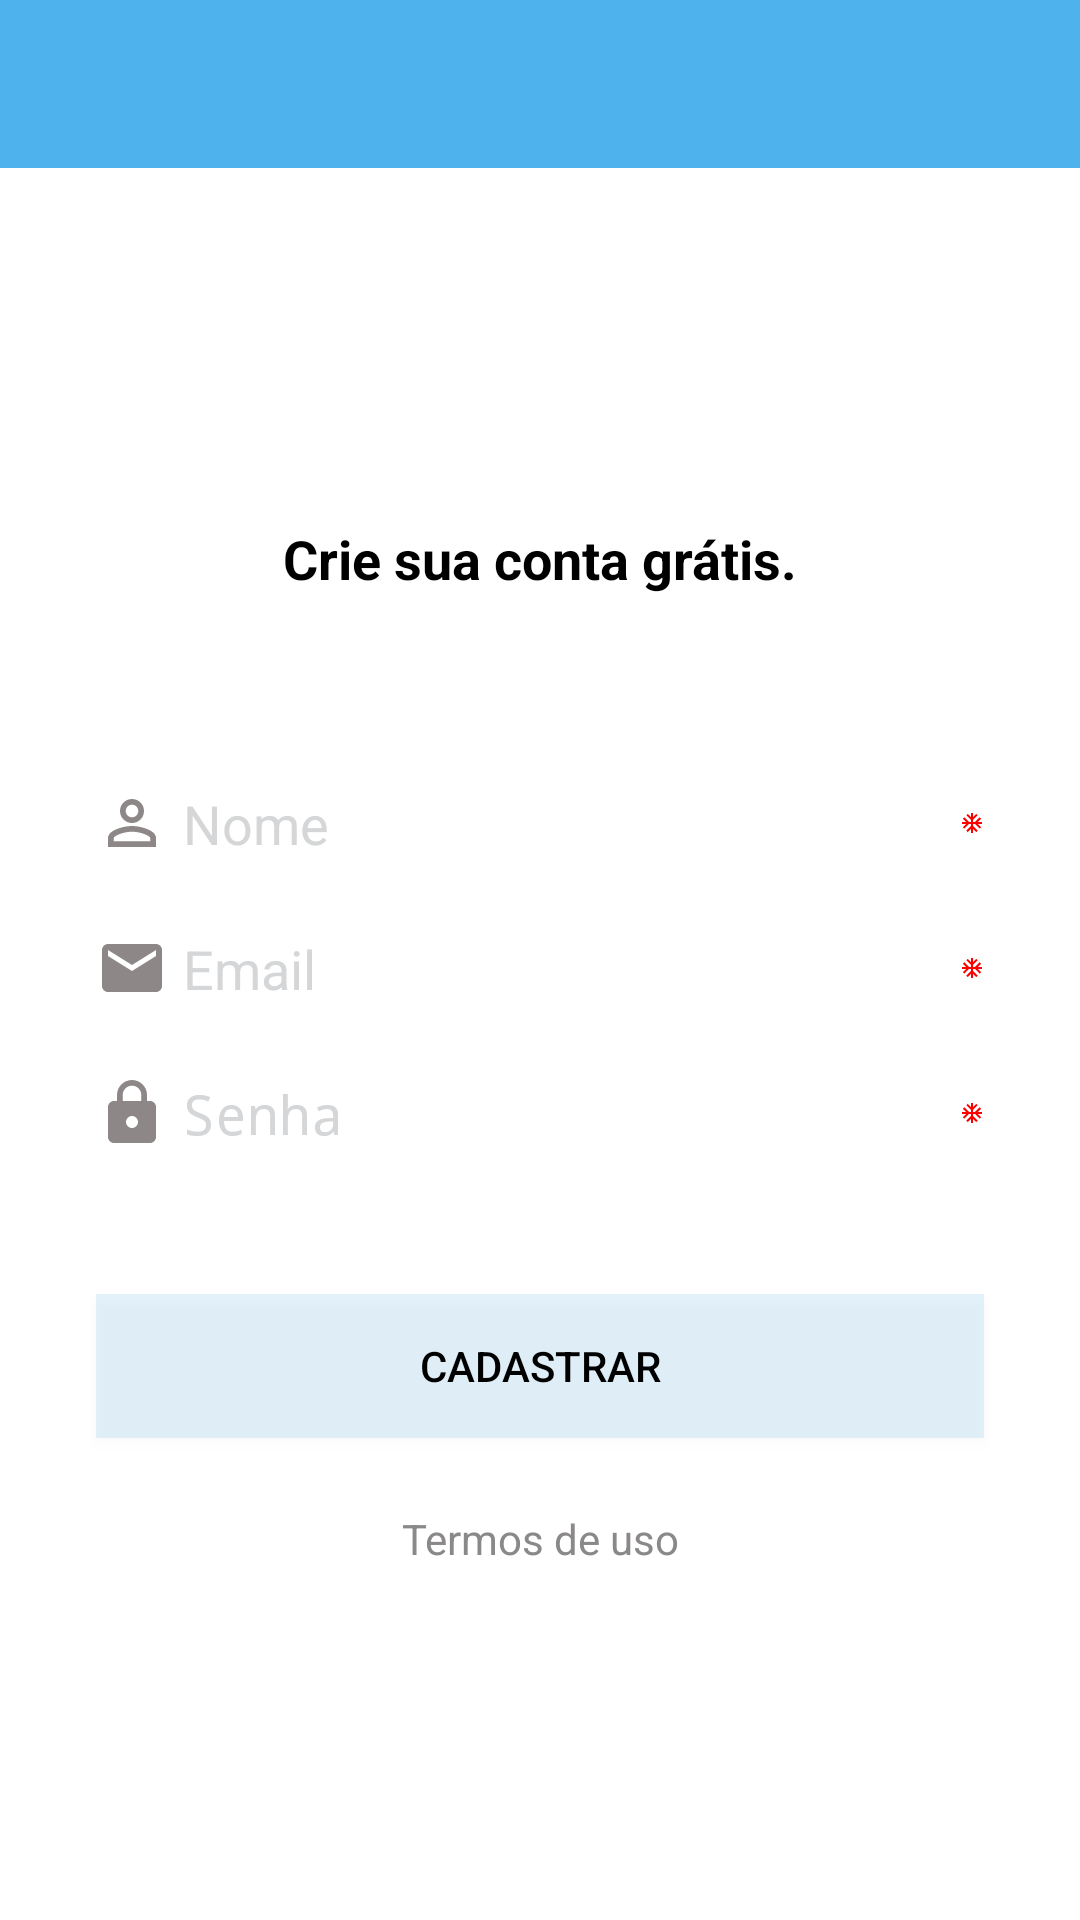

Produce the Android XML layout that renders to this screen, including the resource entries it uses.
<!-- AndroidManifest.xml: activity theme ThemeCadastro -->
<!-- res/layout/activity_cadastro.xml -->
<?xml version="1.0" encoding="utf-8"?>
<androidx.constraintlayout.widget.ConstraintLayout xmlns:android="http://schemas.android.com/apk/res/android"
    xmlns:app="http://schemas.android.com/apk/res-auto"
    xmlns:tools="http://schemas.android.com/tools"
    android:layout_width="match_parent"
    android:layout_height="match_parent"
    android:background="#FFFFFF"
    tools:context=".activity.CadastroActivity">

    <include
        android:id="@+id/include"
        layout="@layout/toolbar"
        app:layout_constraintEnd_toEndOf="parent"
        app:layout_constraintStart_toStartOf="parent"
        app:layout_constraintTop_toTopOf="parent" />

    <TextView
        android:id="@+id/textView6"
        android:layout_width="wrap_content"
        android:layout_height="wrap_content"
        android:layout_marginBottom="64dp"
        android:text="@string/tela_cadastro"
        android:textColor="#000000"
        android:textSize="18sp"
        android:textStyle="bold"
        app:layout_constraintBottom_toTopOf="@+id/editNome"
        app:layout_constraintEnd_toEndOf="parent"
        app:layout_constraintStart_toStartOf="parent"
        app:layout_constraintTop_toBottomOf="@+id/include"
        app:layout_constraintVertical_chainStyle="packed" />

    <EditText
        android:id="@+id/editNome"
        android:layout_width="0dp"
        android:layout_height="wrap_content"
        android:layout_marginStart="32dp"
        android:layout_marginEnd="32dp"
        android:layout_marginBottom="24dp"
        android:background="#FFFFFF"
        android:drawableLeft="@drawable/ic_identity_24dp"
        android:drawableRight="@drawable/ic_unit_24dp"
        android:drawablePadding="5dp"
        android:ems="10"
        android:hint="Nome"
        android:inputType="textPersonName"
        android:textColor="#000000"
        android:textColorHint="#D5D6D7"
        app:layout_constraintBottom_toTopOf="@+id/editEmailLogin"
        app:layout_constraintEnd_toEndOf="parent"
        app:layout_constraintStart_toStartOf="parent"
        app:layout_constraintTop_toBottomOf="@+id/textView6" />

    <EditText
        android:id="@+id/editEmailLogin"
        android:layout_width="0dp"
        android:layout_height="wrap_content"
        android:layout_marginStart="32dp"
        android:layout_marginEnd="32dp"
        android:layout_marginBottom="24dp"
        android:background="#FFFFFF"
        android:drawableLeft="@drawable/ic_email_24dp"
        android:drawableRight="@drawable/ic_unit_24dp"
        android:drawablePadding="5dp"
        android:ems="10"
        android:hint="Email"
        android:inputType="textEmailAddress"
        android:textColor="#000000"
        android:textColorHint="#D5D6D7"
        app:layout_constraintBottom_toTopOf="@+id/editSenhaLogin"
        app:layout_constraintEnd_toEndOf="parent"
        app:layout_constraintStart_toStartOf="parent"
        app:layout_constraintTop_toBottomOf="@+id/editNome" />

    <EditText
        android:id="@+id/editSenhaLogin"
        android:layout_width="0dp"
        android:layout_height="wrap_content"
        android:layout_marginStart="32dp"
        android:layout_marginEnd="32dp"
        android:layout_marginBottom="32dp"
        android:background="#FFFFFF"
        android:drawableLeft="@drawable/ic_lock_24dp"
        android:drawableRight="@drawable/ic_unit_24dp"
        android:drawablePadding="5dp"
        android:ems="10"
        android:hint="Senha"
        android:inputType="textPassword"
        android:textColor="#000000"
        android:textColorHighlight="#FFFFFF"
        android:textColorHint="#D5D6D7"
        app:layout_constraintBottom_toTopOf="@+id/btnCadastro"
        app:layout_constraintEnd_toEndOf="parent"
        app:layout_constraintStart_toStartOf="parent"
        app:layout_constraintTop_toBottomOf="@+id/editEmailLogin" />

    <Button
        android:id="@+id/btnCadastro"
        style="@style/Widget.AppCompat.Button"
        android:layout_width="0dp"
        android:layout_height="wrap_content"
        android:layout_marginStart="32dp"
        android:layout_marginTop="16dp"
        android:layout_marginEnd="32dp"
        android:layout_marginBottom="24dp"
        android:background="#244BACE7"
        android:text="@string/tela_cadastrobtn"
        android:textColor="#000000"
        app:layout_constraintBottom_toTopOf="@+id/textView7"
        app:layout_constraintEnd_toEndOf="parent"
        app:layout_constraintStart_toStartOf="parent"
        app:layout_constraintTop_toBottomOf="@+id/editSenhaLogin" />

    <TextView
        android:id="@+id/textView7"
        android:layout_width="wrap_content"
        android:layout_height="wrap_content"
        android:text="@string/tela_cadastrotext"
        android:textColor="#8B8888"
        app:layout_constraintBottom_toBottomOf="parent"
        app:layout_constraintEnd_toEndOf="parent"
        app:layout_constraintStart_toStartOf="parent"
        app:layout_constraintTop_toBottomOf="@+id/btnCadastro" />
</androidx.constraintlayout.widget.ConstraintLayout>
<!-- res/layout/toolbar.xml (included above) -->
<?xml version="1.0" encoding="utf-8"?>
<LinearLayout xmlns:android="http://schemas.android.com/apk/res/android"
    xmlns:app="http://schemas.android.com/apk/res-auto"
    android:layout_width="match_parent"
    android:layout_height="wrap_content"
    android:orientation="vertical">

    <androidx.appcompat.widget.Toolbar
        android:id="@+id/toolbar"
        android:layout_width="match_parent"
        android:layout_height="?attr/actionBarSize"
        android:background="#4EB3ED"
        android:minHeight="?attr/actionBarSize"
        android:theme="?attr/actionBarTheme"
        app:titleTextAppearance="@style/TextAppearance.AppCompat.Medium"
        app:titleTextColor="#000000" />
</LinearLayout>
<!-- resources referenced by this layout -->
<resources>
  <!-- drawable ic_email_24dp (drawable-v24) -->
  <vector xmlns:android="http://schemas.android.com/apk/res/android"
          android:width="24dp"
          android:height="24dp"
          android:viewportWidth="24.0"
          android:viewportHeight="24.0">
      <path
          android:fillColor="#8D8787"
          android:pathData="M20,4L4,4c-1.1,0 -1.99,0.9 -1.99,2L2,18c0,1.1 0.9,2 2,2h16c1.1,0 2,-0.9 2,-2L22,6c0,-1.1 -0.9,-2 -2,-2zM20,8l-8,5 -8,-5L4,6l8,5 8,-5v2z"/>
  </vector>
  <!-- drawable ic_identity_24dp (drawable-v24) -->
  <vector xmlns:android="http://schemas.android.com/apk/res/android"
          android:width="24dp"
          android:height="24dp"
          android:viewportWidth="24.0"
          android:viewportHeight="24.0">
      <path
          android:fillColor="#8D8787"
          android:pathData="M12,5.9c1.16,0 2.1,0.94 2.1,2.1s-0.94,2.1 -2.1,2.1S9.9,9.16 9.9,8s0.94,-2.1 2.1,-2.1m0,9c2.97,0 6.1,1.46 6.1,2.1v1.1L5.9,18.1L5.9,17c0,-0.64 3.13,-2.1 6.1,-2.1M12,4C9.79,4 8,5.79 8,8s1.79,4 4,4 4,-1.79 4,-4 -1.79,-4 -4,-4zM12,13c-2.67,0 -8,1.34 -8,4v3h16v-3c0,-2.66 -5.33,-4 -8,-4z"/>
  </vector>
  <!-- drawable ic_lock_24dp (drawable-v24) -->
  <vector xmlns:android="http://schemas.android.com/apk/res/android"
          android:width="24dp"
          android:height="24dp"
          android:viewportWidth="24.0"
          android:viewportHeight="24.0">
      <path
          android:fillColor="#8D8787"
          android:pathData="M18,8h-1L17,6c0,-2.76 -2.24,-5 -5,-5S7,3.24 7,6v2L6,8c-1.1,0 -2,0.9 -2,2v10c0,1.1 0.9,2 2,2h12c1.1,0 2,-0.9 2,-2L20,10c0,-1.1 -0.9,-2 -2,-2zM12,17c-1.1,0 -2,-0.9 -2,-2s0.9,-2 2,-2 2,0.9 2,2 -0.9,2 -2,2zM15.1,8L8.9,8L8.9,6c0,-1.71 1.39,-3.1 3.1,-3.1 1.71,0 3.1,1.39 3.1,3.1v2z"/>
  </vector>
  <!-- drawable ic_unit_24dp (drawable-v24) -->
  <vector android:height="8dp" android:viewportHeight="24.0"
      android:viewportWidth="24.0" android:width="8dp" xmlns:android="http://schemas.android.com/apk/res/android">
      <path android:fillColor="#FF0000" android:pathData="M22,11h-4.17l3.24,-3.24 -1.41,-1.42L15,11h-2V9l4.66,-4.66 -1.42,-1.41L13,6.17V2h-2v4.17L7.76,2.93 6.34,4.34 11,9v2H9L4.34,6.34 2.93,7.76 6.17,11H2v2h4.17l-3.24,3.24 1.41,1.42L9,13h2v2l-4.66,4.66 1.42,1.41L11,17.83V22h2v-4.17l3.24,3.24 1.42,-1.41L13,15v-2h2l4.66,4.66 1.41,-1.42L17.83,13H22z"/>
  </vector>
  <string name="tela_cadastro">Crie sua conta grátis.</string>
  <string name="tela_cadastrobtn">Cadastrar</string>
  <string name="tela_cadastrotext">Termos de uso</string>
  <style name="ThemeCadastro" parent="Theme.AppCompat.Light.NoActionBar">
          <item name="colorPrimary">@color/cadastroPrimary</item>
          <item name="colorPrimaryDark">@color/cadastroPrimaryDark</item>
          <item name="colorAccent">@color/cadastroAccent</item>
      </style>
  <color name="cadastroPrimary">#358CBE</color>
  <color name="cadastroPrimaryDark">#4EB3ED</color>
  <color name="cadastroAccent">#96CEEE</color>
</resources>
